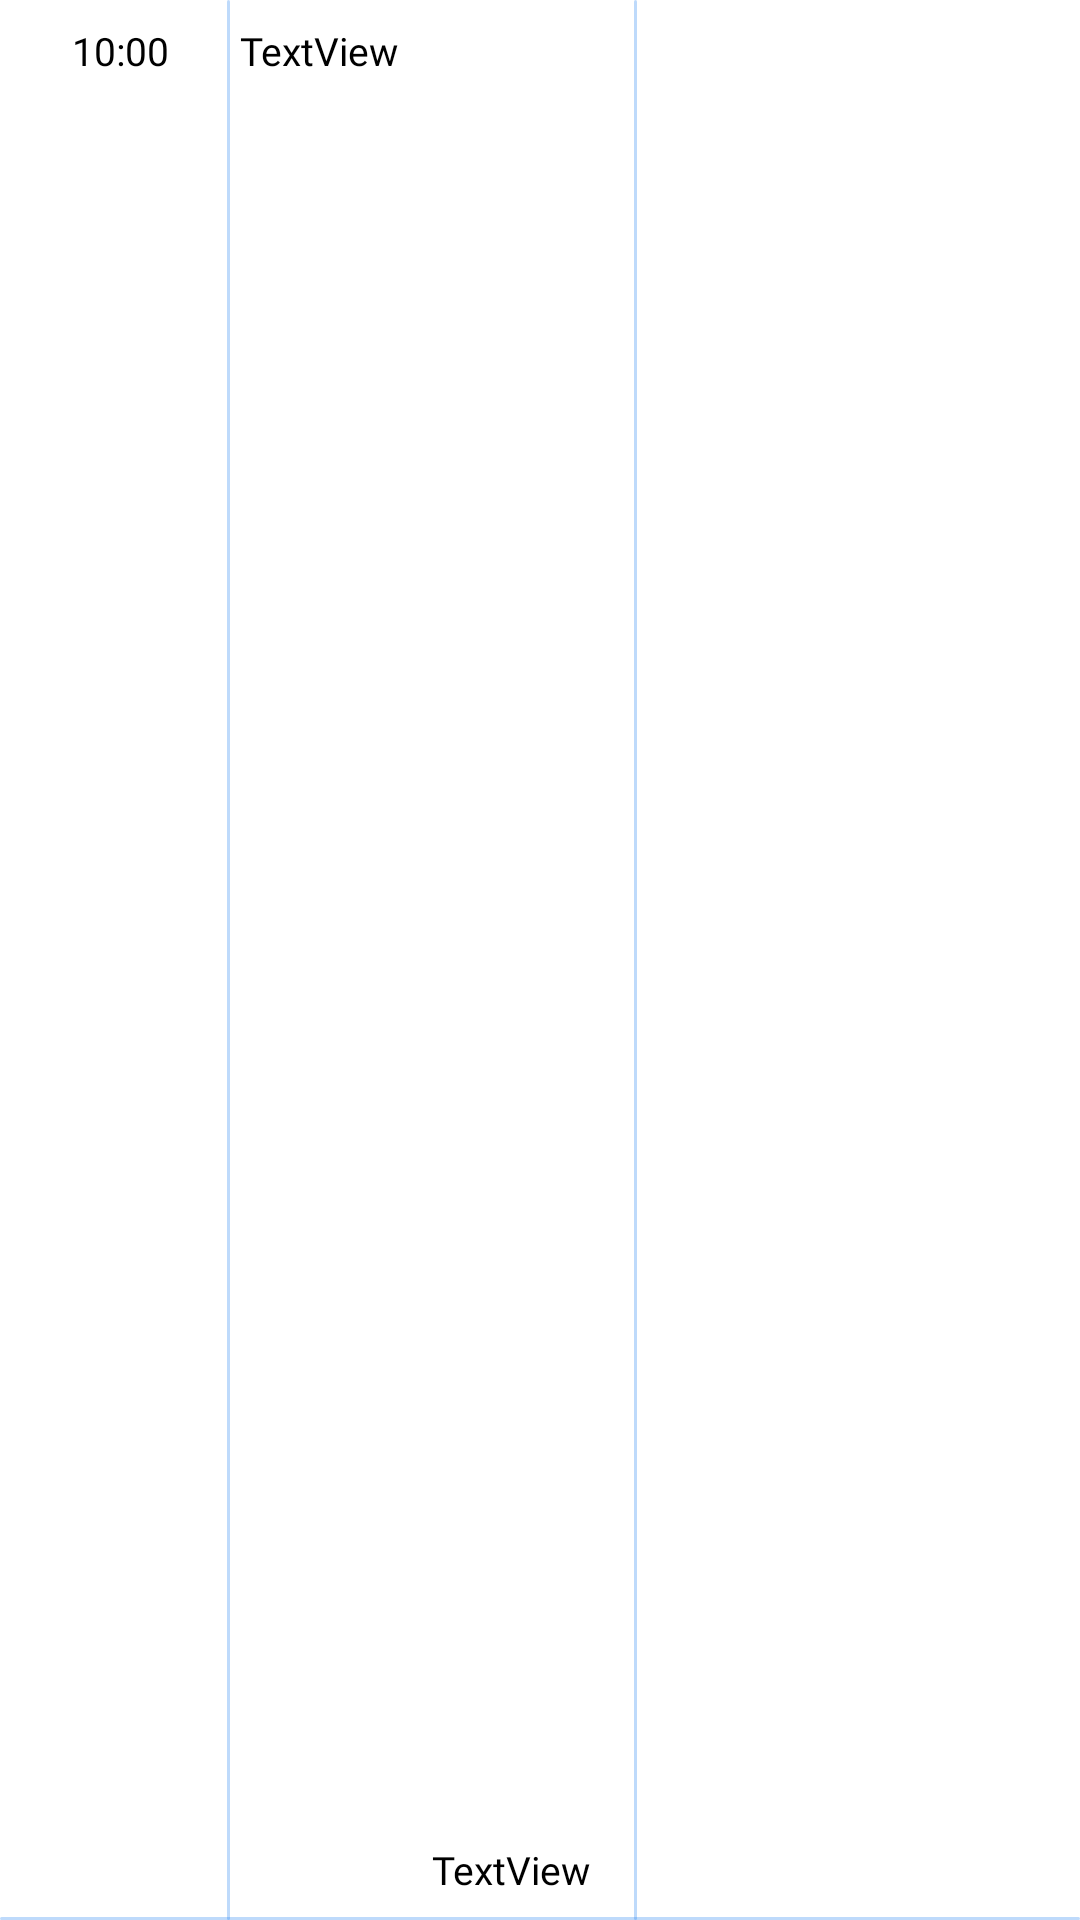

Layout XML and referenced resources for this Android screen:
<!-- AndroidManifest.xml: application theme Theme.MyApplication -->
<!-- res/layout/table_row.xml -->
<?xml version="1.0" encoding="utf-8"?>
<androidx.constraintlayout.widget.ConstraintLayout xmlns:android="http://schemas.android.com/apk/res/android"
    xmlns:app="http://schemas.android.com/apk/res-auto"
    xmlns:tools="http://schemas.android.com/tools"
    android:layout_width="match_parent"
    android:layout_height="60dp">

    <ImageView
        android:id="@+id/imageView22"
        android:layout_width="1dp"
        android:layout_height="match_parent"
        app:layout_constraintBottom_toBottomOf="parent"
        app:layout_constraintEnd_toStartOf="@+id/textView23"
        app:layout_constraintStart_toEndOf="@+id/editTextTime"
        app:layout_constraintTop_toTopOf="parent"
        app:srcCompat="@drawable/main_disp3" />

    <ImageView
        android:id="@+id/imageView26"
        android:layout_width="1dp"
        android:layout_height="match_parent"
        app:layout_constraintBottom_toBottomOf="parent"
        app:layout_constraintEnd_toStartOf="@+id/editTextNumber3"
        app:layout_constraintStart_toEndOf="@+id/textView24"
        app:layout_constraintTop_toTopOf="parent"
        app:layout_constraintVertical_bias="0.0"
        app:srcCompat="@drawable/main_disp3" />

    <ImageView
        android:id="@+id/imageView21"
        android:layout_width="match_parent"
        android:layout_height="1dp"
        app:layout_constraintBottom_toBottomOf="parent"
        app:layout_constraintEnd_toEndOf="parent"
        app:layout_constraintStart_toStartOf="parent"
        app:srcCompat="@drawable/main_disp3" />

    <TextView
        android:id="@+id/editTextTime"
        android:layout_width="0dp"
        android:layout_height="wrap_content"
        android:layout_marginStart="8dp"
        android:layout_marginTop="8dp"
        android:layout_marginEnd="8dp"
        android:background="@null"
        android:ems="10"
        android:fontFamily="@font/glacial"
        android:text="10:00"
        android:textAlignment="center"
        android:textColor="@color/black"
        android:textSize="13dp"
        app:layout_constraintEnd_toStartOf="@+id/textView23"
        app:layout_constraintStart_toStartOf="parent"
        app:layout_constraintTop_toTopOf="parent"
        tools:ignore="TouchTargetSizeCheck" />

    <TextView
        android:id="@+id/textView23"
        android:layout_width="0dp"
        android:layout_height="wrap_content"
        android:layout_marginTop="8dp"
        android:fontFamily="@font/glacial"
        android:text="TextView"
        android:textColor="@color/black"
        android:textSize="13dp"
        app:layout_constraintEnd_toStartOf="@+id/textView24"
        app:layout_constraintStart_toEndOf="@+id/editTextTime"
        app:layout_constraintTop_toTopOf="parent" />

    <TextView
        android:id="@+id/textView24"
        android:layout_width="0dp"
        android:layout_height="wrap_content"
        android:layout_marginEnd="8dp"
        android:layout_marginBottom="8dp"
        android:fontFamily="@font/glacial"
        android:text="TextView"
        android:textColor="@color/black"
        android:textSize="13dp"
        app:layout_constraintBottom_toBottomOf="parent"
        app:layout_constraintEnd_toStartOf="@+id/editTextNumber3"
        app:layout_constraintStart_toEndOf="@+id/textView23" />

    <TextView
        android:id="@+id/editTextNumber2"
        android:layout_width="0dp"
        android:layout_height="wrap_content"
        android:layout_marginEnd="8dp"
        android:layout_marginBottom="8dp"
        android:background="@null"
        android:ems="10"
        android:fontFamily="@font/glacial"
        android:text=""
        android:textColor="@color/black"
        android:textSize="15dp"
        app:layout_constraintBottom_toBottomOf="parent"
        app:layout_constraintEnd_toEndOf="parent"
        app:layout_constraintHorizontal_bias="0.988"
        app:layout_constraintStart_toEndOf="@+id/editTextNumber3" />

    <TextView
        android:id="@+id/editTextNumber3"
        android:layout_width="0dp"
        android:layout_height="wrap_content"
        android:layout_marginTop="8dp"
        android:layout_marginEnd="8dp"
        android:background="@null"
        android:ems="10"
        android:fontFamily="@font/glacial"
        android:text=""
        android:textColor="@color/black"
        android:textSize="15dp"
        app:layout_constraintEnd_toStartOf="@+id/editTextNumber2"
        app:layout_constraintStart_toEndOf="@+id/textView24"
        app:layout_constraintTop_toTopOf="parent" />
</androidx.constraintlayout.widget.ConstraintLayout>
<!-- resources referenced by this layout -->
<resources>
  <!-- drawable main_disp3 (drawable) -->
  <?xml version="1.0" encoding="utf-8"?>
  <shape android:shape="rectangle" xmlns:android="http://schemas.android.com/apk/res/android">
  
      <solid android:color="#461377F1"/>
      <corners android:radius="15dp" />
  
  
  </shape>
  <style name="Theme.MyApplication" parent="Theme.MaterialComponents.DayNight.NoActionBar">
          
          <item name="colorPrimary">@color/transparent</item>
          <item name="colorPrimaryVariant">@color/purple_700</item>
          <item name="colorOnPrimary">@color/white</item>
          
          <item name="colorSecondary">@color/teal_200</item>
          <item name="colorSecondaryVariant">@color/teal_700</item>
          <item name="colorOnSecondary">@color/black</item>
          
          <item name="android:statusBarColor" tools:targetApi="l">@color/transparent</item>
          
      </style>
  <!-- not gathered from this repository: default colours our renderer supplied (Android Studio template values) -->
  <color name="purple_700">#FF3700B3</color>
  <color name="teal_200">#FF03DAC5</color>
  <color name="teal_700">#FF018786</color>
  <color name="black">#FF000000</color>
  <color name="white">#FFFFFFFF</color>
</resources>
